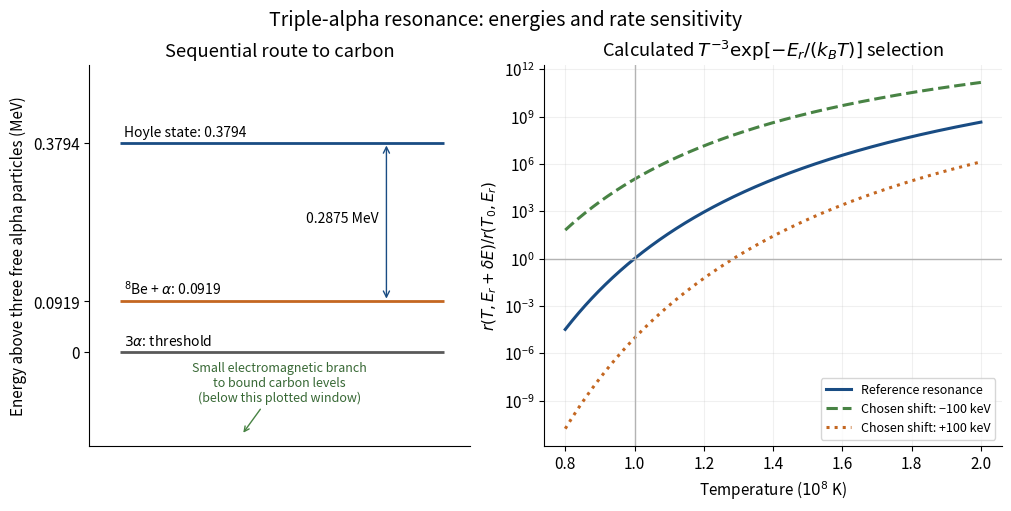

This chart was generated by the following Python code: (Note: this script raises an exception after producing the figure.)
"""Sequential triple-alpha energy bookkeeping and a narrow-resonance toy rate.

Python 3.14, NumPy and Matplotlib per pyproject.toml. Energies above thresholds
are from Fowler's 1983 Nobel lecture p. 179. Alternative shifts are chosen
sensitivity tests, with all widths, density and composition held fixed.
"""

from pathlib import Path

import matplotlib.pyplot as plt
import numpy as np

KB_MEV = 8.617333262e-11
T0 = 1e8
ER = 0.3794
BE_OFFSET = ER - 0.2875


def relative_rate(temperature, shift=0):
    temperature = np.asarray(temperature, dtype=float)
    return (temperature / T0)**-3 * np.exp(-(ER + shift) / (KB_MEV * temperature) + ER / (KB_MEV * T0))


def main():
    assert relative_rate(T0) == 1
    assert np.isclose(BE_OFFSET, 0.0919)
    assert np.isclose(relative_rate(T0, 0.1), np.exp(-0.1 / (KB_MEV*T0)))
    plt.rcParams.update({'font.size': 11, 'axes.spines.top': False, 'axes.spines.right': False})
    fig, (left, right) = plt.subplots(1, 2, figsize=(10, 5), layout='constrained', gridspec_kw={'width_ratios': [1, 1.2]})
    fig.set_facecolor('white')
    left.set(xlim=(0, 1), ylim=(-0.17, 0.52), title='Sequential route to carbon', ylabel='Energy above three free alpha particles (MeV)')
    for y, color, label in [(0, '0.35', r'$3\alpha$: threshold'), (BE_OFFSET, '#c46721', r'$^{8}$Be + $\alpha$: 0.0919'), (ER, '#194c83', 'Hoyle state: 0.3794')]:
        left.hlines(y, 0.08, 0.93, color=color, lw=2)
        left.text(0.09, y+0.012, label, fontsize=10)
    left.annotate('', xy=(0.78, ER), xytext=(0.78, BE_OFFSET), arrowprops={'arrowstyle': '<->', 'color': '#194c83'})
    left.text(0.76, 0.235, '0.2875 MeV', ha='right', fontsize=10)
    left.annotate('Small electromagnetic branch\nto bound carbon levels\n(below this plotted window)', xy=(0.4, -0.15), xytext=(0.5, -0.055), ha='center', va='center', fontsize=9, arrowprops={'arrowstyle': '->', 'color': '#488344'}, color='#376834')
    left.set_xticks([])
    left.set_yticks([0, BE_OFFSET, ER], ['0', '0.0919', '0.3794'])
    temperature = np.linspace(0.8e8, 2e8, 500)
    for shift, color, style, label in [(0, '#194c83', '-', 'Reference resonance'), (-0.1, '#488344', '--', 'Chosen shift: −100 keV'), (0.1, '#c46721', ':', 'Chosen shift: +100 keV')]:
        right.semilogy(temperature/1e8, relative_rate(temperature, shift), style, color=color, lw=2.2, label=label)
    right.axhline(1, color='0.7', lw=1)
    right.axvline(1, color='0.7', lw=1)
    right.set(xlabel=r'Temperature ($10^8$ K)', ylabel=r'$r(T,E_r+\delta E)/r(T_0,E_r)$', title=r'Calculated $T^{-3}\exp[-E_r/(k_B T)]$ selection')
    right.legend(loc='lower right', fontsize=9)
    right.grid(alpha=0.18)
    fig.suptitle('Triple-alpha resonance: energies and rate sensitivity', fontsize=14)
    fig.savefig(Path(__file__).stem + '.png', dpi=125, facecolor='white')
    plt.close(fig)


if __name__ == '__main__':
    main()
